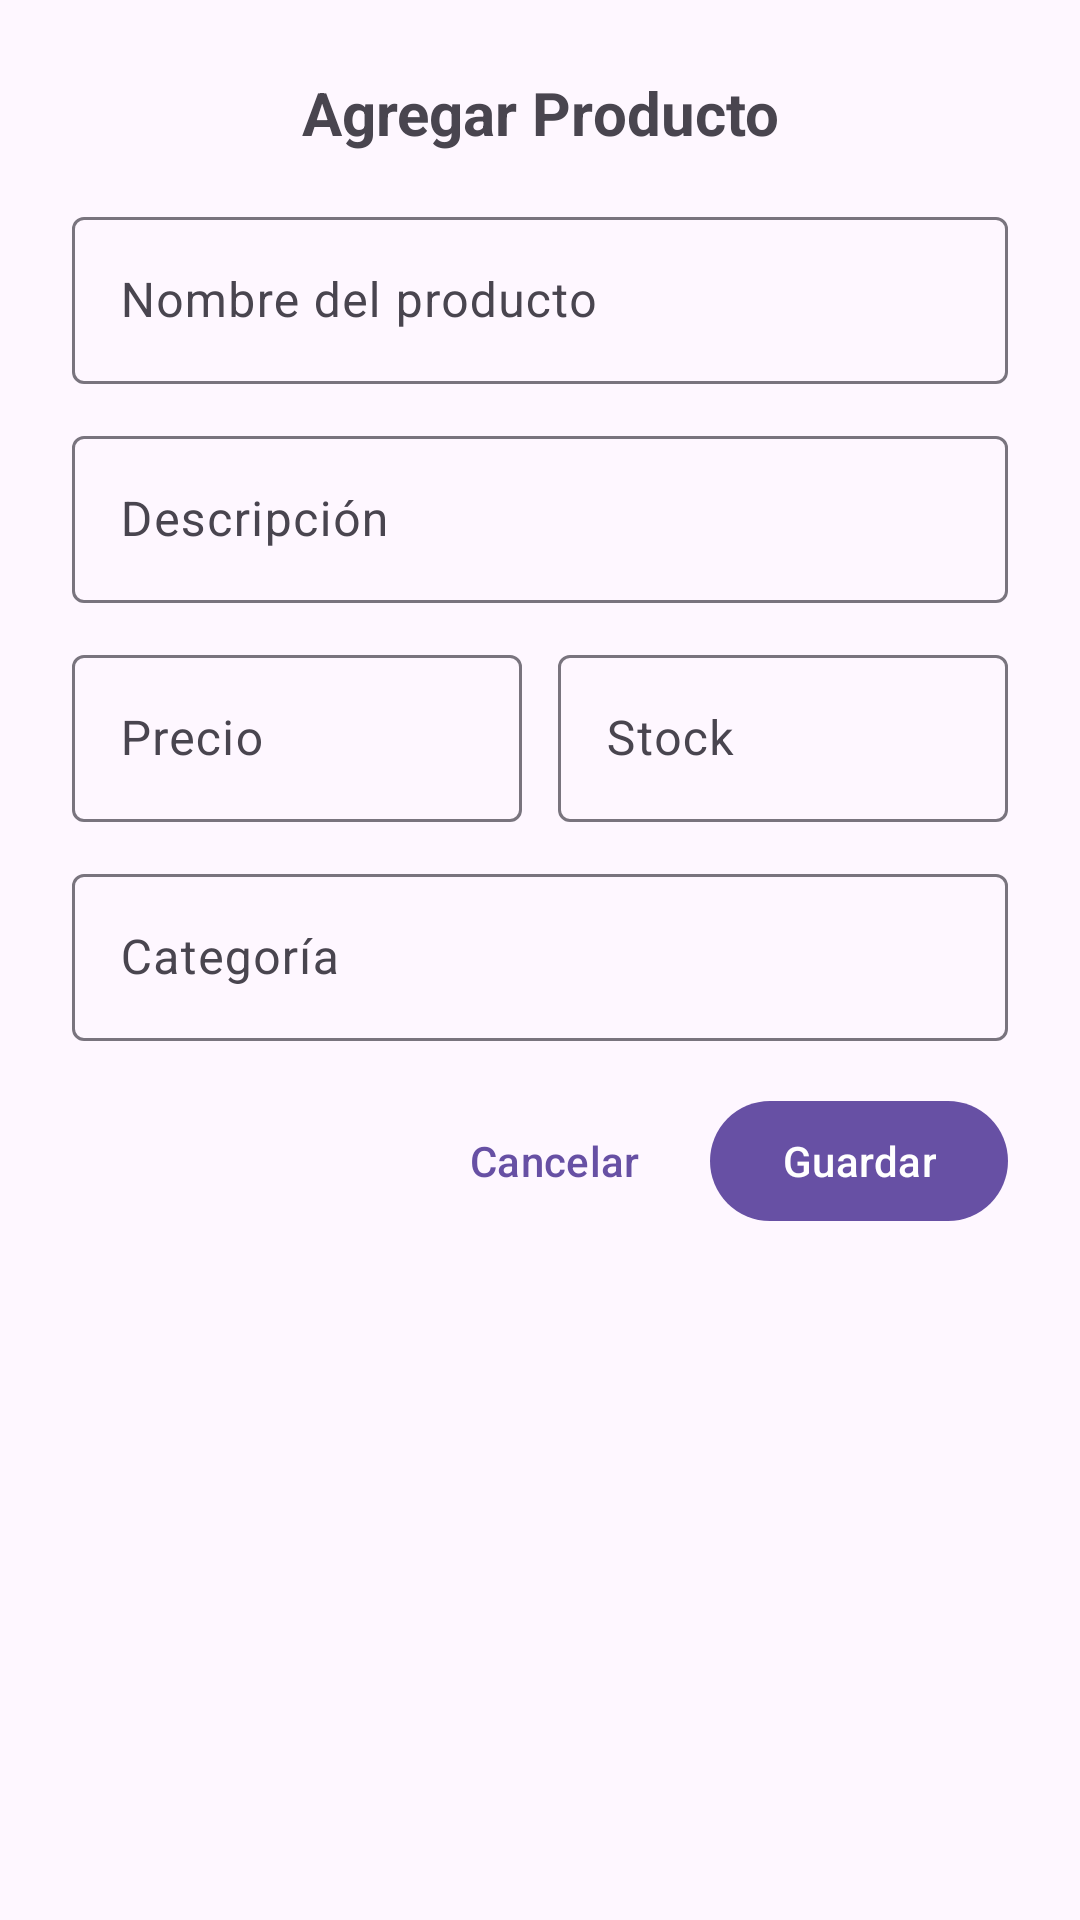

Layout XML and referenced resources for this Android screen:
<!-- AndroidManifest.xml: application theme Theme.ExámenCRUD -->
<!-- res/layout/dialog_producto.xml -->
<?xml version="1.0" encoding="utf-8"?>
<LinearLayout
    xmlns:android="http://schemas.android.com/apk/res/android"
    android:layout_width="match_parent"
    android:layout_height="wrap_content"
    android:orientation="vertical"
    android:padding="24dp">

    <TextView
        android:id="@+id/tvDialogTitle"
        android:layout_width="match_parent"
        android:layout_height="wrap_content"
        android:text="Agregar Producto"
        android:textSize="20sp"
        android:textStyle="bold"
        android:textAlignment="center"
        android:layout_marginBottom="16dp" />

    <com.google.android.material.textfield.TextInputLayout
        android:layout_width="match_parent"
        android:layout_height="wrap_content"
        android:layout_marginBottom="12dp"
        android:hint="Nombre del producto"
        style="@style/Widget.Material3.TextInputLayout.OutlinedBox">

        <com.google.android.material.textfield.TextInputEditText
            android:id="@+id/etNombreProducto"
            android:layout_width="match_parent"
            android:layout_height="wrap_content"
            android:inputType="text"
            android:maxLines="1" />

    </com.google.android.material.textfield.TextInputLayout>

    <com.google.android.material.textfield.TextInputLayout
        android:layout_width="match_parent"
        android:layout_height="wrap_content"
        android:layout_marginBottom="12dp"
        android:hint="Descripción"
        style="@style/Widget.Material3.TextInputLayout.OutlinedBox">

        <com.google.android.material.textfield.TextInputEditText
            android:id="@+id/etDescripcionProducto"
            android:layout_width="match_parent"
            android:layout_height="wrap_content"
            android:inputType="textMultiLine"
            android:maxLines="3" />

    </com.google.android.material.textfield.TextInputLayout>

    <LinearLayout
        android:layout_width="match_parent"
        android:layout_height="wrap_content"
        android:orientation="horizontal"
        android:layout_marginBottom="12dp">

        <com.google.android.material.textfield.TextInputLayout
            android:layout_width="0dp"
            android:layout_height="wrap_content"
            android:layout_weight="1"
            android:layout_marginEnd="6dp"
            android:hint="Precio"
            style="@style/Widget.Material3.TextInputLayout.OutlinedBox">

            <com.google.android.material.textfield.TextInputEditText
                android:id="@+id/etPrecioProducto"
                android:layout_width="match_parent"
                android:layout_height="wrap_content"
                android:inputType="numberDecimal" />

        </com.google.android.material.textfield.TextInputLayout>

        <com.google.android.material.textfield.TextInputLayout
            android:layout_width="0dp"
            android:layout_height="wrap_content"
            android:layout_weight="1"
            android:layout_marginStart="6dp"
            android:hint="Stock"
            style="@style/Widget.Material3.TextInputLayout.OutlinedBox">

            <com.google.android.material.textfield.TextInputEditText
                android:id="@+id/etStockProducto"
                android:layout_width="match_parent"
                android:layout_height="wrap_content"
                android:inputType="number" />

        </com.google.android.material.textfield.TextInputLayout>

    </LinearLayout>

    <com.google.android.material.textfield.TextInputLayout
        android:layout_width="match_parent"
        android:layout_height="wrap_content"
        android:layout_marginBottom="16dp"
        android:hint="Categoría"
        style="@style/Widget.Material3.TextInputLayout.OutlinedBox">

        <com.google.android.material.textfield.TextInputEditText
            android:id="@+id/etCategoriaProducto"
            android:layout_width="match_parent"
            android:layout_height="wrap_content"
            android:inputType="text"
            android:maxLines="1" />

    </com.google.android.material.textfield.TextInputLayout>

    <LinearLayout
        android:layout_width="match_parent"
        android:layout_height="wrap_content"
        android:orientation="horizontal"
        android:gravity="end">

        <com.google.android.material.button.MaterialButton
            android:id="@+id/btnCancelarProducto"
            android:layout_width="wrap_content"
            android:layout_height="wrap_content"
            android:layout_marginEnd="8dp"
            android:text="Cancelar"
            style="@style/Widget.Material3.Button.TextButton" />

        <com.google.android.material.button.MaterialButton
            android:id="@+id/btnGuardarProducto"
            android:layout_width="wrap_content"
            android:layout_height="wrap_content"
            android:text="Guardar" />

    </LinearLayout>

</LinearLayout>
<!-- resources referenced by this layout -->
<resources>
  <style name="Theme.ExámenCRUD" parent="Base.Theme.ExámenCRUD" />
  <style name="Base.Theme.ExámenCRUD" parent="Theme.Material3.DayNight.NoActionBar">
          
          
      </style>
</resources>
